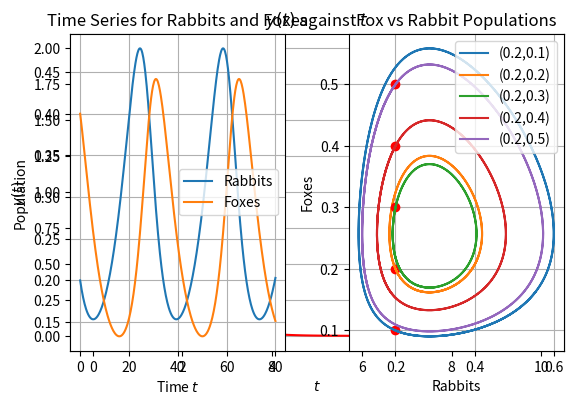

Recreate this plot in Python.
%reset

# Load modules
import numpy as np
import matplotlib.pyplot as plt
from scipy.integrate import odeint

# Define the function that returns dy/dt
def model(y,t): 
    dydt = y*np.cos(t) - y
    return dydt

# Initial condition
y0 = 2                 

# t mesh
t = np.linspace(0,10,100)

# Solve ODE
yns = odeint(model,y0,t)

# Plot results
plt.plot(t,yns[:,0],"r-")
plt.xlabel("$t$")
plt.ylabel("$y(t)$")
plt.title("$y(t)$ against $t$")
plt.grid(True)              
plt.show()

%reset
import numpy as np
import matplotlib.pyplot as plt
from scipy.integrate import odeint

# Declare the system parameters
a,b,c,d = 0.18,0.7,0.2,0.7

# Define the function that returns dx/dt and dy/dt together as dz/dt
def model(z,t):
    x,y = z[0],z[1]
    dxdt = x*(a - b*y)   # Implementation of L-V equation
    dydt = y*(d*x - c)   # Implementation of L-V equation
    dzdt = [dxdt,dydt]
    return dzdt
    
x0,y0 = 0.2,0.4   # Initial populations of rabbit and fox respectively
z0 = [x0,y0]   
t = np.linspace(0,80,400)   # Time mesh
zns = odeint(model,z0,t)    # Call the odeint function; pass in model, z0 or [x0,y0] and t mesh
                            # odeint() will return the computed solutions at the requested time values,
                            # i.e. a set of x(t) values and a set of y(t) values (solutions) 
# Set figure size
plt.figure(1,(12,4))

# Plot time series for rabbits and foxes
plt.subplot(1,2,1)
plt.title("Time Series for Rabbits and Foxes")
plt.plot(t,zns[:,0],"-",label = "Rabbits")
plt.plot(t,zns[:,1],"-",label = "Foxes")
plt.xlabel("Time $t$");plt.ylabel("Population")
plt.grid(True);plt.legend(loc=0)

# Plot phase portraits for different initial fox population y0
plt.subplot(1,2,2)
x0 = 0.2
y0list = [0.1,0.2,0.3,0.4,0.5]   # List of different initial fox population to plot

for y0 in y0list:
    z0 = [x0,y0]
    zns = odeint(model,z0,t)
    mylabel = "(" + str(x0) + "," + str(y0) + ")"
    plt.plot(z0[0],z0[1],'ro')
    plt.plot(zns[:,0],zns[:,1],"-",label=mylabel)
plt.title("Fox vs Rabbit Populations")
plt.xlabel("Rabbits");plt.ylabel("Foxes")
plt.grid(True);plt.legend(loc=1)                                                        

plt.tight_layout()
plt.show()